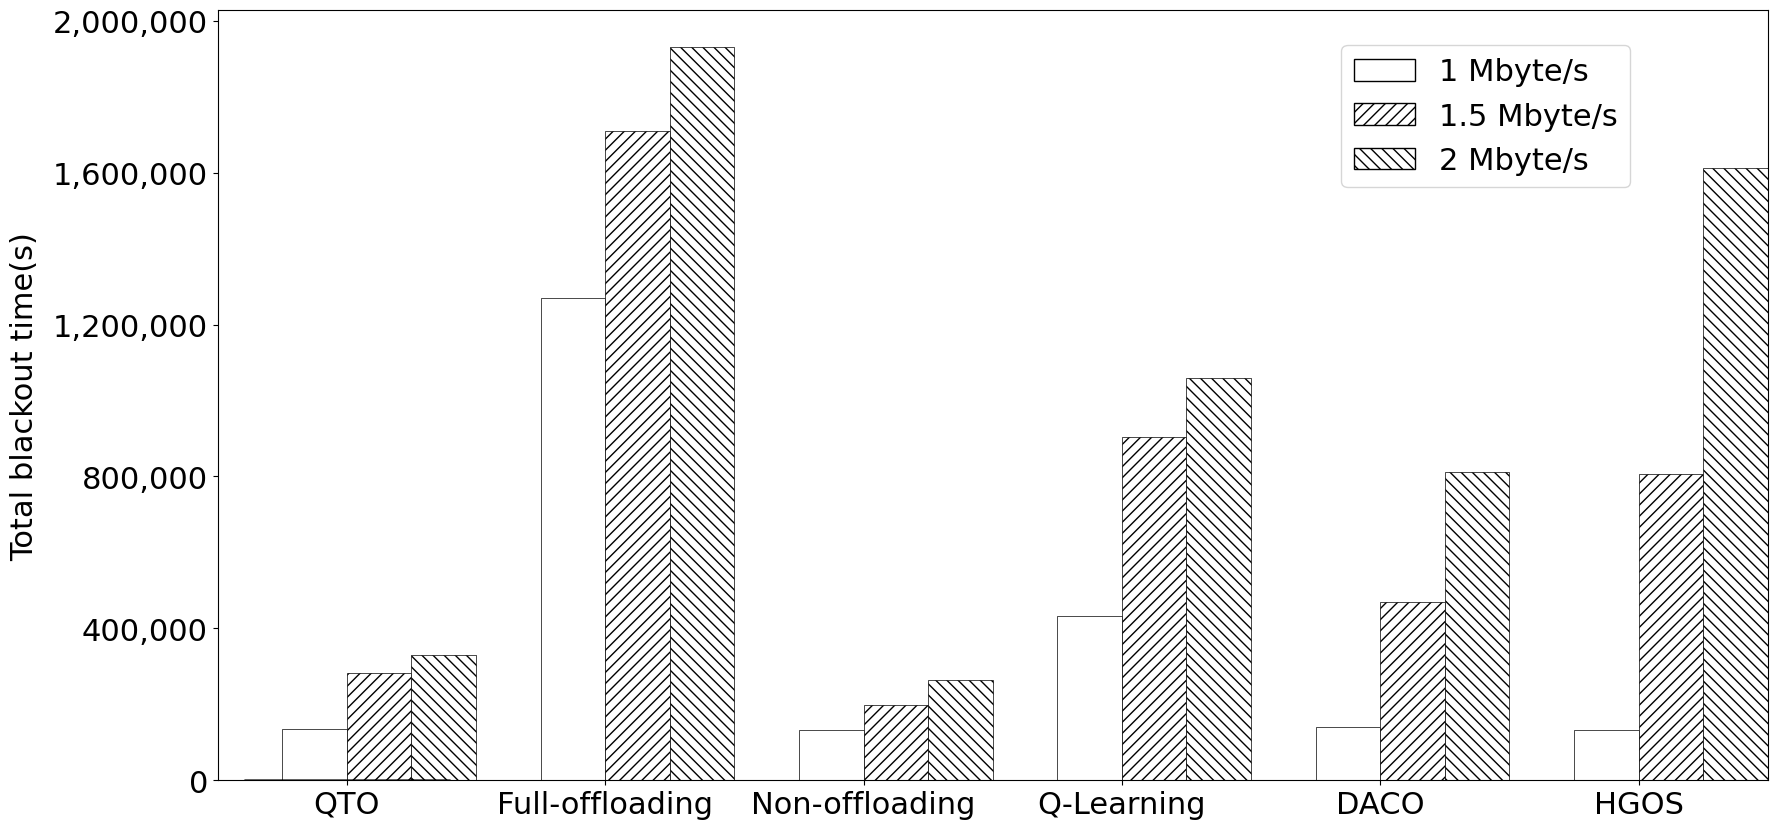

This figure's Python source:
# -*- coding: utf-8 -*-
import matplotlib.pyplot as plt
# import seaborn as sns
import numpy as np
import pandas as pd

# matplotlib 폰트설정
plt.rcParams['font.family'] = 'Times New Roman'
# plt.rcParams['font.size'] = 25
plt.rcParams['figure.figsize'] = (20,10)

color_dict = ['#0000FF','#FF0000']

plt.rcParams['font.size'] = 22
X = ["1 Mbyte/s", "1.5 Mbyte/s", "2 Mbyte/s"]
## 데이터
# age_category = ['10대 이하', '20대', '30대', '40대', '50대', '60대 이상'] ## 연령 카테고리, x축 눈금에 표시될 라벨
index=['QTO','Full-offloading', 'Non-offloading', 'Q-Learning', 'DACO', 'HGOS']
data = np.array([1707524,	1710360,	0,	1696136,	312624,	806420])
# num_patient = [3,3,5,7,8,9] ## 방문환자수
 
## 시각화
# plt.figure(figsize=(10,10)) ## Figure 생성 사이즈는 10 by 10
colors = ['blue','green','black','red','yellow','purple']
xtick_label_position = list(range(len(index))) ## x축 눈금 라벨이 표시될 x좌표
plt.xticks(xtick_label_position, index) ## x축 눈금 라벨 출력
 
def plot_clustered_stacked(dfall, labels=None, title="",  H="///", **kwargs):
    """Given a list of dataframes, with identical columns and index, create a clustered stacked bar plot. 
labels is a list of the names of the dataframe, used for the legend
title is a string for the title of the plot
H is the hatch used for identification of the different dataframe"""

    n_df = len(dfall)
    n_col = len(dfall[0].columns) 
    n_ind = len(dfall[0].index)
    axe = plt.subplot(111)

    for df in dfall : # for each data frame
        axe = df.plot(kind="bar",
                      edgecolor="black",
                      linewidth=0,
                      stacked=True,
                      ax=axe,
                      legend=False,
                      grid=False,
                      color='white',
                      **kwargs)  # make bar plots

    k = 0
    h,l = axe.get_legend_handles_labels() # get the handles we want to modify
    for i in range(0, n_df * n_col, n_col): # len(h) = n_col * n_df
        for j, pa in enumerate(h[i:i+n_col]):
            for rect in pa.patches: # for each index
                rect.set_x(rect.get_x() + 1 / float(n_df + 1) * i / float(n_col))
                rect.set_hatch(H * int(i / n_col)) #edited part     
                # rect.set_color(colors[int(i/n_col)])
                rect.set_width(1 / float(n_df + 1))
                rect.set_linewidth(0.5)

                if k > 11 : 
                    rect.set_hatch("\\\\\\") #edited part 
                k+=1

    # axe.set_xticks((np.arange(0, 2 * n_ind, 2) + 1 / float(n_df + 1)) / 2.)
    axe.set_xticklabels(df.index, rotation = 0)
    axe.set_title(title)
    

    # Add invisible data to add another legend
    n=[]        
    for i in range(n_df):
        # n.append(axe.bar(0, 0, color="#3B75AF", hatch=H * i))
        n.append(axe.bar(0, 0, color="white", hatch=H * i, edgecolor="black"))
        # n.append(axe.bar(0, 0, color="gray", hatch=H * i))
    n[-1] = axe.bar(0, 0, color="white", hatch='\\\\\\', edgecolor="black")
    # l1 = axe.legend(h[:n_col], l[:n_col], loc=[0.74, 0.87 ])
    if labels is not None:
        l2 = plt.legend(n, labels, loc=[0.725, 0.77]) 
    # axe.add_artist(l1)
    return axe


data1 = np.array([[135621],
                  [1269560],
                  [131868],
                  [433350.4],
                  [141306],
                  [131868]])
data2 = np.array([[283108],
                  [1710360],
                  [197802],
                  [904961.6],
                  [468936],
                  [806420]])
data3 = np.array([[331142],
                  [1930780],
                  [263736],
                  [1060025.6],
                  [810636],
                  [1612844]])
# blackouttask = blackouttask1.T

data11 = pd.DataFrame(data=data1, index=index)
data22 = pd.DataFrame(data=data2, index= index)
data33 = pd.DataFrame(data=data3, index= index)

## 시각화
# plt.figure(figsize=(10,10)) ## Figure 생성 사이즈는 10 by 10
# colors = ['blue','green','yellow','red','yellow','purple']
# xtick_label_position = list(range(len(index))) ## x축 눈금 라벨이 표시될 x좌표
plot_clustered_stacked([data11, data22, data33],X)
# data_S.plot.xticks(xtick_label_position, index) ## x축 눈금 라벨 출력
 
# fig1 = data_S.plot(kind='bar', hatch edgecolor="black") ## 바 차트 출력
plt.xticks(rotation=360)
 
 
# plt.title('지난달 연령별 방문환자 수',fontsize=20) ## 타이틀 출력
# plt.xlabel('연령') ## x축 라벨 출력
# leg = plt.legend().remove()

# ax.get_legend().remove()
# plt.yticks([i for i in range(0,int(max(S_data))+5000, 5000)],[format(i,",") for i in range(0,int(max(S_data))+5000, 5000)])
plt.yticks([i for i in range(0, 2400000, 400000)], [format(i, ",") for i in range(0, 2400000, 400000)])
plt.ylabel('Total blackout time(s)', labelpad=10) ## y축 라벨 출력

plt.show()
plt.savefig('blackouttime.png',bbox_inches='tight')
plt.savefig('blackouttime.pdf',bbox_inches='tight')
